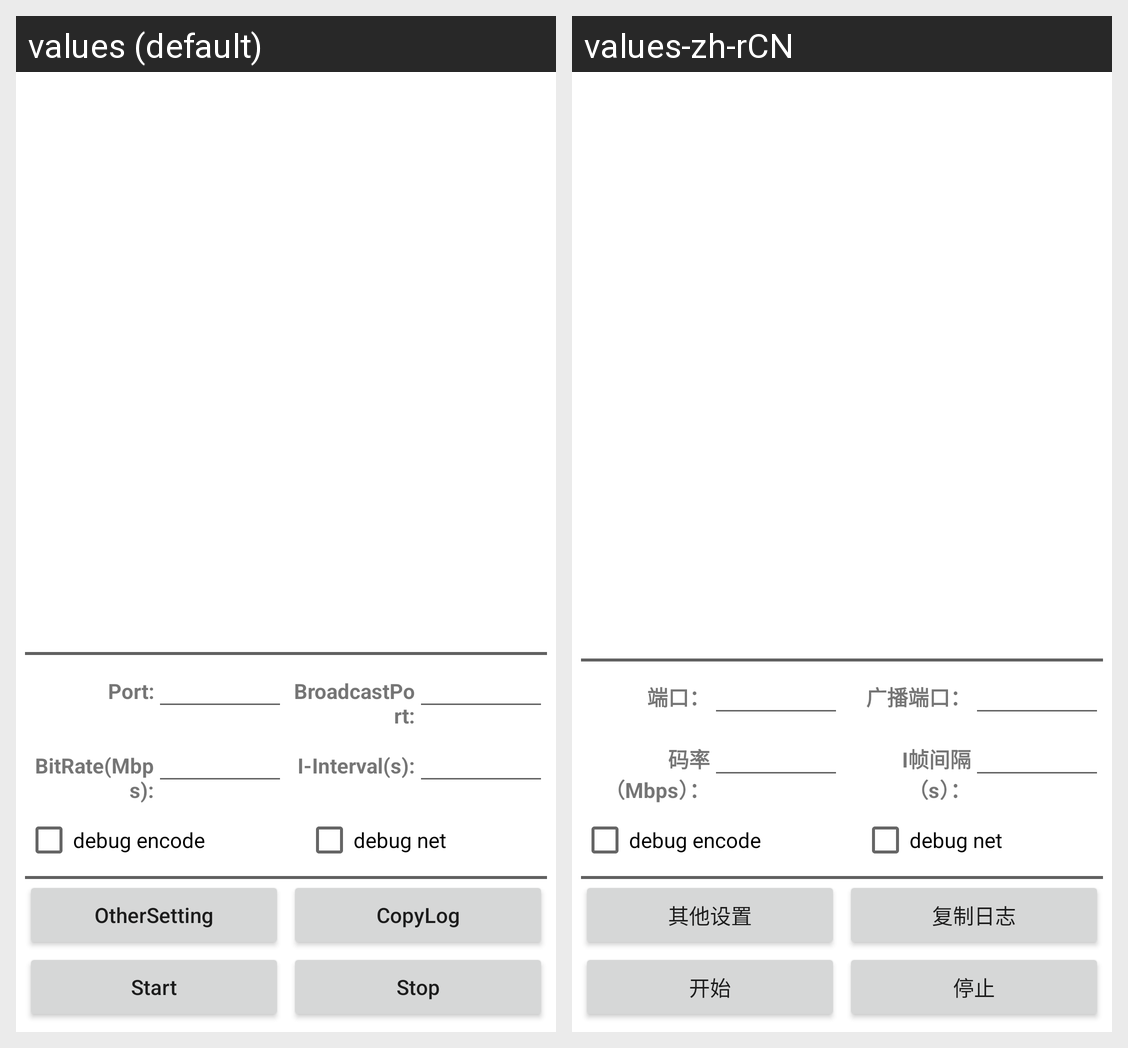

Here is an Android app screen in its default locale and in the app's own translations. Write out the translated-string differences for the strings that appear on this screen.
Android screen res/layout/activity_main.xml rendered under 2 locales, left to right: values (default), values-zh-rCN. Device: Nexus 5 (rendered at 1080×1920; each locale shown at half size, 540×960, under a caption strip naming it); theme Theme.MaterialComponents.Light.NoActionBar.
Strings drawn on this screen, with the default value and each locale's value (text and hints the layout hard-codes, and strings that could not be matched under every locale, appear in the picture but are not listed):

port
  values: Port:
  values-zh-rCN: 端口：

broadcast_port
  values: BroadcastPort:
  values-zh-rCN: 广播端口：

bit_rate
  values: BitRate(Mbps):
  values-zh-rCN: 码率（Mbps）：

i_interval
  values: I-Interval(s):
  values-zh-rCN: I帧间隔（s）：

other_setting
  values: OtherSetting
  values-zh-rCN: 其他设置

copy_log
  values: CopyLog
  values-zh-rCN: 复制日志

start
  values: Start
  values-zh-rCN: 开始

stop
  values: Stop
  values-zh-rCN: 停止
